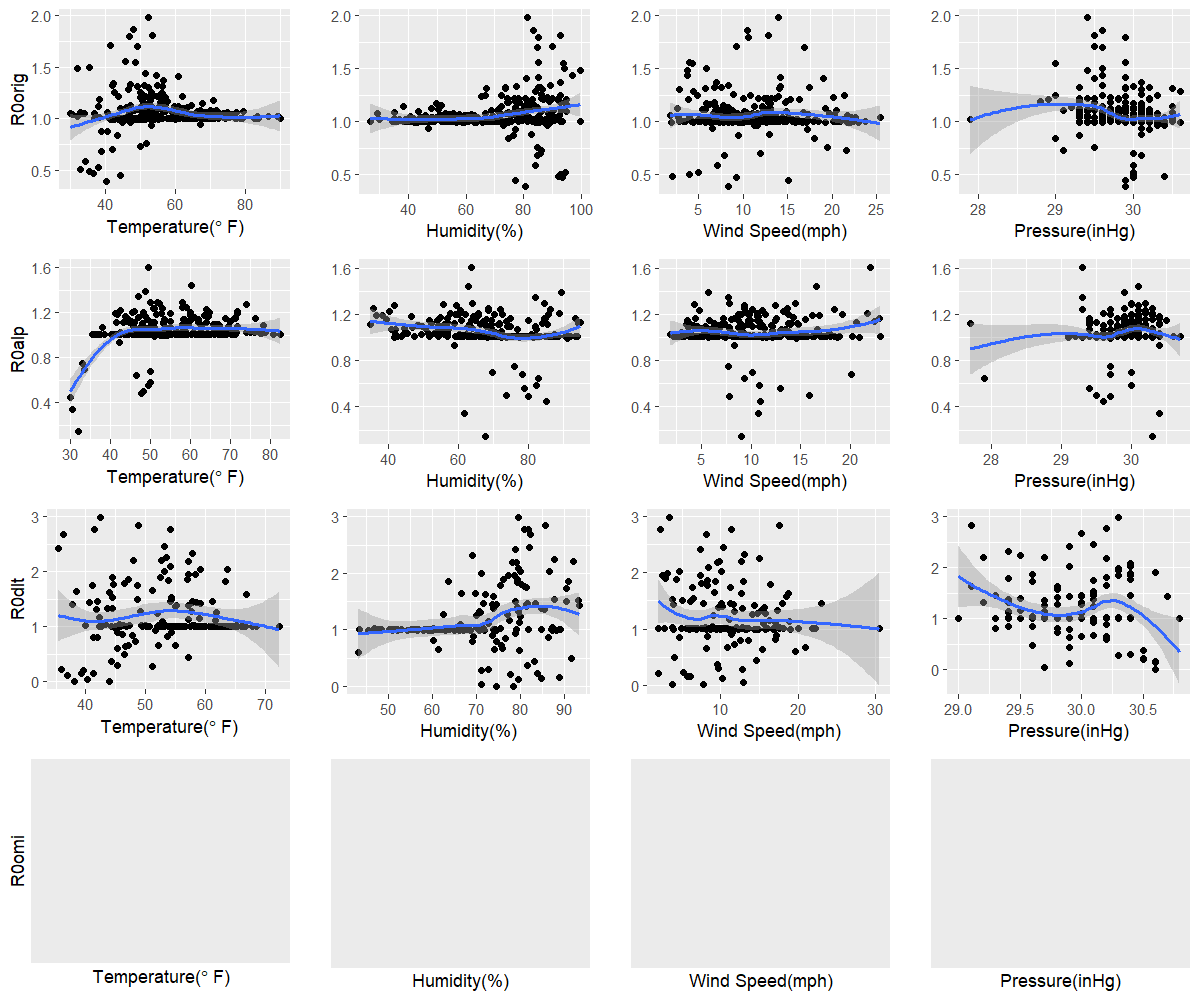

Values plotted in this chart, from the file beside it:
orig, 40.3, 80.7, 8.3, 29.9
alp, 32.2, 67.7, 9, 30.3
dlt, 44, 74.6, 3.7, 30.6
omi, NA, NA, NA, NA
